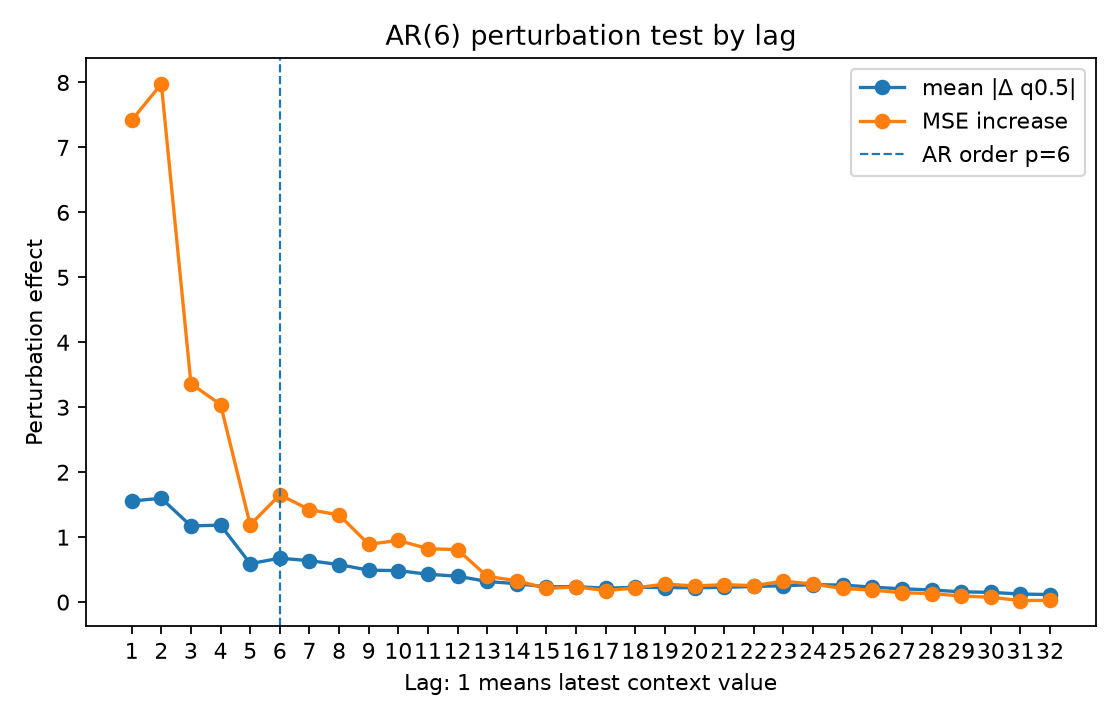

The table this chart was drawn from, first rows:
lag, is_within_ar_order, mean_abs_delta, mean_squared_delta, mse_to_conditional_mean_after_perturb, mse_increase_to_conditional_mean
1.0, 1.0, 1.557, 6.741, 9.401, 7.418
2.0, 1.0, 1.598, 8.05, 9.96, 7.977
3.0, 1.0, 1.173, 3.278, 5.346, 3.363
4.0, 1.0, 1.186, 3.18, 5.023, 3.041
5.0, 1.0, 0.5929, 1.006, 3.172, 1.19
6.0, 1.0, 0.6757, 1.472, 3.635, 1.652
7.0, 0.0, 0.6383, 1.245, 3.406, 1.423
8.0, 0.0, 0.5777, 1.153, 3.325, 1.342
9.0, 0.0, 0.4915, 0.8006, 2.873, 0.8909
10.0, 0.0, 0.485, 0.7986, 2.932, 0.9494
11.0, 0.0, 0.4288, 0.631, 2.806, 0.823
12.0, 0.0, 0.3989, 0.641, 2.79, 0.8078
13.0, 0.0, 0.318, 0.3339, 2.379, 0.3961
14.0, 0.0, 0.2834, 0.264, 2.312, 0.3298
15.0, 0.0, 0.2354, 0.1879, 2.193, 0.2102
16.0, 0.0, 0.2385, 0.2056, 2.217, 0.2343
17.0, 0.0, 0.2137, 0.1637, 2.161, 0.1781
18.0, 0.0, 0.2281, 0.1869, 2.2, 0.2176
19.0, 0.0, 0.2239, 0.2029, 2.261, 0.2788
20.0, 0.0, 0.2207, 0.1825, 2.231, 0.2483
21.0, 0.0, 0.2272, 0.2013, 2.252, 0.2693
22.0, 0.0, 0.2405, 0.2046, 2.236, 0.2539
23.0, 0.0, 0.2527, 0.2603, 2.305, 0.3228
24.0, 0.0, 0.2683, 0.252, 2.26, 0.2779
25.0, 0.0, 0.2629, 0.2373, 2.192, 0.2098
26.0, 0.0, 0.2306, 0.1802, 2.167, 0.1847
27.0, 0.0, 0.2046, 0.1333, 2.127, 0.1446
28.0, 0.0, 0.1875, 0.125, 2.114, 0.1312
29.0, 0.0, 0.1584, 0.09124, 2.077, 0.09401
30.0, 0.0, 0.1501, 0.07648, 2.057, 0.07448
31.0, 0.0, 0.1247, 0.04477, 2.006, 0.02391
32.0, 0.0, 0.1163, 0.03787, 2.01, 0.0276
